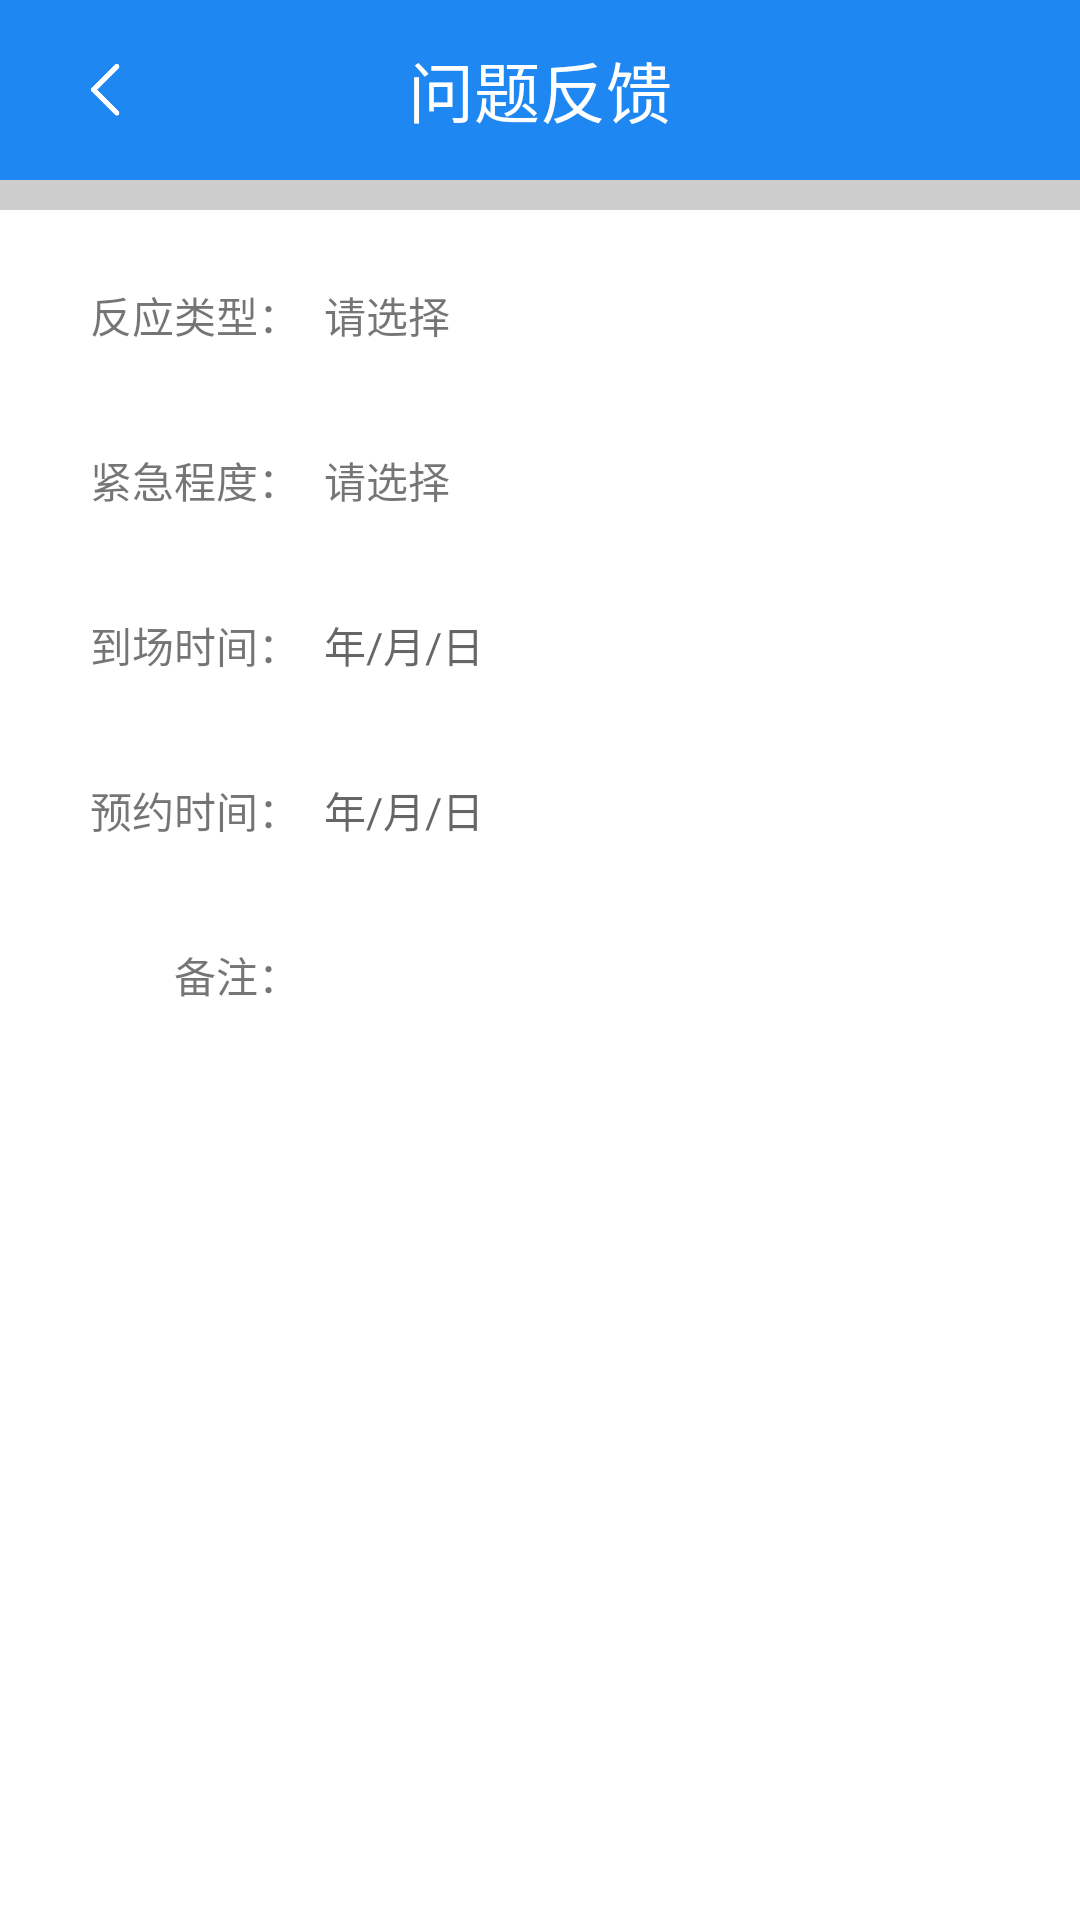

Android layout source for this screen:
<!-- AndroidManifest.xml: application theme AppTheme -->
<!-- res/layout/activity_problem_feed_back_detail.xml -->
<LinearLayout xmlns:android="http://schemas.android.com/apk/res/android"
    android:layout_width="match_parent"
    android:layout_height="match_parent"
    android:orientation="vertical"
    android:background="@color/white"
    >
    <LinearLayout
        android:id="@+id/title_layout"
        android:layout_width="match_parent"
        android:layout_height="60dp"
        android:background="@color/common_blue"
        android:orientation="horizontal">

        <LinearLayout
            android:layout_width="0dp"
            android:layout_weight="0.5"
            android:gravity="left|center"
            android:layout_height="match_parent">
            <ImageView
                android:id="@+id/backBtn"
                android:layout_width="40dp"
                android:layout_height="40dp"
                android:padding="10dp"
                android:layout_marginLeft="15dp"
                android:src="@drawable/back"
                />
        </LinearLayout>

        <LinearLayout
            android:layout_width="0dp"
            android:layout_height="wrap_content"
            android:layout_gravity="center"
            android:layout_weight="1"
            android:gravity="center_horizontal"
            android:orientation="horizontal">
            <TextView
                android:layout_width="wrap_content"
                android:layout_height="wrap_content"
                android:textColor="@color/white"
                android:textSize="22sp"
                android:text="问题反馈" />
        </LinearLayout>

        <LinearLayout
            android:layout_width="0dp"
            android:layout_height="match_parent"
            android:layout_gravity="right"
            android:layout_weight="0.5"
            android:gravity="right|center"
            android:orientation="horizontal">

        </LinearLayout>
    </LinearLayout>

    <LinearLayout
        android:layout_width="match_parent"
        android:layout_height="10dp"
        android:background="@color/common_background"></LinearLayout>

    <ScrollView
        android:layout_width="match_parent"
        android:layout_height="match_parent">

        <LinearLayout
            android:layout_width="match_parent"
            android:layout_height="match_parent"
            android:layout_marginLeft="20dp"
            android:layout_marginRight="20dp"
            android:orientation="vertical">

            <LinearLayout
                android:layout_width="match_parent"
                android:layout_height="40dp"
                android:layout_marginTop="15dp"
                android:orientation="horizontal">
                <TextView
                    android:layout_width="80dp"
                    android:layout_height="match_parent"
                    android:gravity="right|center"
                    android:text="反应类型："/>

                <TextView
                    android:id="@+id/feedbackType"
                    android:layout_width="match_parent"
                    android:layout_height="match_parent"
                    android:gravity="center|left"
                    android:paddingLeft="8dp"
                    android:text="请选择"
                    android:background="@drawable/bg_edittext"/>
            </LinearLayout>

            <LinearLayout
                android:layout_width="match_parent"
                android:layout_height="40dp"
                android:layout_marginTop="15dp"
                android:orientation="horizontal">
                <TextView
                    android:layout_width="80dp"
                    android:layout_height="match_parent"
                    android:gravity="right|center"
                    android:text="紧急程度："/>

                <TextView
                    android:id="@+id/level"
                    android:layout_width="match_parent"
                    android:layout_height="match_parent"
                    android:gravity="center|left"
                    android:paddingLeft="8dp"
                    android:text="请选择"
                    android:background="@drawable/bg_edittext"/>
            </LinearLayout>

            <LinearLayout
                android:layout_width="match_parent"
                android:layout_height="40dp"
                android:layout_marginTop="15dp"
                android:orientation="horizontal">
                <TextView
                    android:layout_width="80dp"
                    android:layout_height="match_parent"
                    android:gravity="right|center"
                    android:text="到场时间："/>

                <TextView
                    android:id="@+id/deadlineTime"
                    android:layout_width="match_parent"
                    android:layout_height="match_parent"
                    android:gravity="center|left"
                    android:paddingLeft="8dp"
                    android:hint="年/月/日"
                    android:background="@drawable/bg_edittext"/>
            </LinearLayout>

            <LinearLayout
                android:layout_width="match_parent"
                android:layout_height="40dp"
                android:layout_marginTop="15dp"
                android:orientation="horizontal">
                <TextView
                    android:layout_width="80dp"
                    android:layout_height="match_parent"
                    android:gravity="right|center"
                    android:text="预约时间："/>
                <TextView
                    android:id="@+id/orderTime"
                    android:layout_width="match_parent"
                    android:layout_height="match_parent"
                    android:gravity="center|left"
                    android:paddingLeft="8dp"
                    android:hint="年/月/日"
                    android:background="@drawable/bg_edittext"/>
            </LinearLayout>

            <LinearLayout
                android:layout_width="match_parent"
                android:layout_height="40dp"
                android:layout_marginTop="15dp"
                android:focusable="true"
                android:focusableInTouchMode="true"
                android:orientation="horizontal">
                <TextView
                    android:layout_width="80dp"
                    android:layout_height="match_parent"
                    android:gravity="right|center"
                    android:text="备注："/>

                <TextView
                    android:id="@+id/comment"
                    android:layout_width="match_parent"
                    android:layout_height="match_parent"
                    android:gravity="center|left"
                    android:padding="8dp"
                    android:background="@drawable/bg_edittext"/>
            </LinearLayout>

            <LinearLayout
                android:layout_width="match_parent"
                android:layout_height="wrap_content"
                android:layout_marginTop="15dp"
                android:orientation="horizontal">
                <TextView
                    android:layout_width="80dp"
                    android:layout_height="wrap_content"/>

                <LinearLayout
                    android:id="@+id/imageViewContent"
                    android:layout_width="match_parent"
                    android:layout_height="wrap_content"
                    android:orientation="vertical">

                </LinearLayout>
            </LinearLayout>
        </LinearLayout>
    </ScrollView>

</LinearLayout>
<!-- resources referenced by this layout -->
<resources>
  <color name="common_background">#cdcdcd</color>
  <color name="common_blue">#1e87f2</color>
  <color name="white">#ffffff</color>
  <!-- drawable back: png bitmap (drawable, 1108 bytes) -->
  <style name="AppTheme" parent="AppBaseTheme">
  
      </style>
  <style name="AppBaseTheme" parent="Theme.AppCompat.Light.DarkActionBar">
          
          <item name="android:textAllCaps">false</item>
          <item name="android:windowActionBar">false</item>
          <item name="windowActionBar">false</item>
          <item name="android:windowAnimationStyle">@style/AnimationActivity</item>
          <item name="windowNoTitle">true</item>
          <item name="colorPrimary">@color/colorPrimary</item>
          <item name="colorPrimaryDark">@color/common_blue</item>
          <item name="colorAccent">@color/colorAccent</item>
          <item name="android:windowDisablePreview">true</item>
          <item name="android:windowBackground">@android:color/transparent</item>
      </style>
  <style name="AnimationActivity" parent="@android:style/Animation.Activity">
          <item name="android:activityOpenEnterAnimation">@anim/slide_in_left</item>
          <item name="android:activityOpenExitAnimation">@anim/slide_out_left</item>
          <item name="android:activityCloseEnterAnimation">@anim/slide_in_right</item>
          <item name="android:activityCloseExitAnimation">@anim/slide_out_right</item>
      </style>
  <color name="colorPrimary">#008577</color>
  <color name="colorAccent">#D81B60</color>
</resources>
